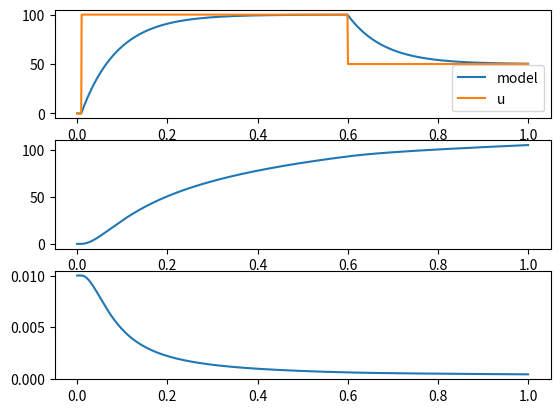

This chart was generated by the following Python code:
import numpy as np
import matplotlib.pyplot as plt

x = np.linspace(0, 100, 100)

def fractional_flow_model(x):
    return 0.01*np.exp(-0.03*x)

    plt.plot(x, model(x))
    plt.show()

def crm_model():

    y0 = 0
    u0 = 0
    nt = 1000
    dt = 1/nt
    K = 1
    tau = 0.08
    u = np.zeros(nt)
    u[10:] = 100
    u[600:] = 50
    eo_total = 100
    A = 0.01
    B = -0.03
    time = np.linspace(0, 1, nt)

    y_model = []
    eo_model = []
    eo_frac = []
    y_prev = 0
    eo_prev = 0

    for i, t in enumerate(time):
        flow = np.exp(-dt/tau)*(y_prev-y0) + K*(1-np.exp(-dt/tau))*(u[i] - u0)
        y_model.append(flow)
        eo_yield = A*np.exp(B*eo_prev)
        eo_frac.append(eo_yield)
        eo_model.append(eo_prev + eo_yield*flow)
        y_prev = y_model[-1]
        eo_prev = eo_model[-1]

    plt.subplot(3, 1, 1)
    plt.plot(time, y_model, label='model')
    plt.plot(time, u, label='u')
    plt.legend()
    plt.subplot(3, 1, 2)
    plt.plot(time, eo_model)
    plt.subplot(3, 1, 3)
    plt.plot(time, eo_frac)
    plt.show()


if __name__ == "__main__":
    crm_model()
